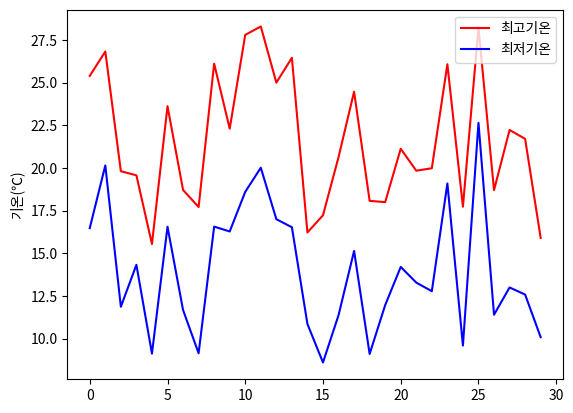

Reproduce this figure in Python.
import matplotlib.pyplot as plt
import numpy as np
\
def main():
    plt.rcParams['font.family'] = ['NanumGothic', 'sans-serif']
    plt.rcParams['axes.unicode_minus'] = False

    tmax = np.random.rand(30) * 15 + 15
    tmin = tmax - (np.random.rand(30) * 5 + 5)

    plt.plot(tmax, color="r", label="최고기온")
    plt.plot(tmin, color="b", label="최저기온")

    plt.ylabel("기온(℃)")

    plt.legend()
    plt.savefig("./line_DDong.png")

if __name__ == "__main__":
    main()